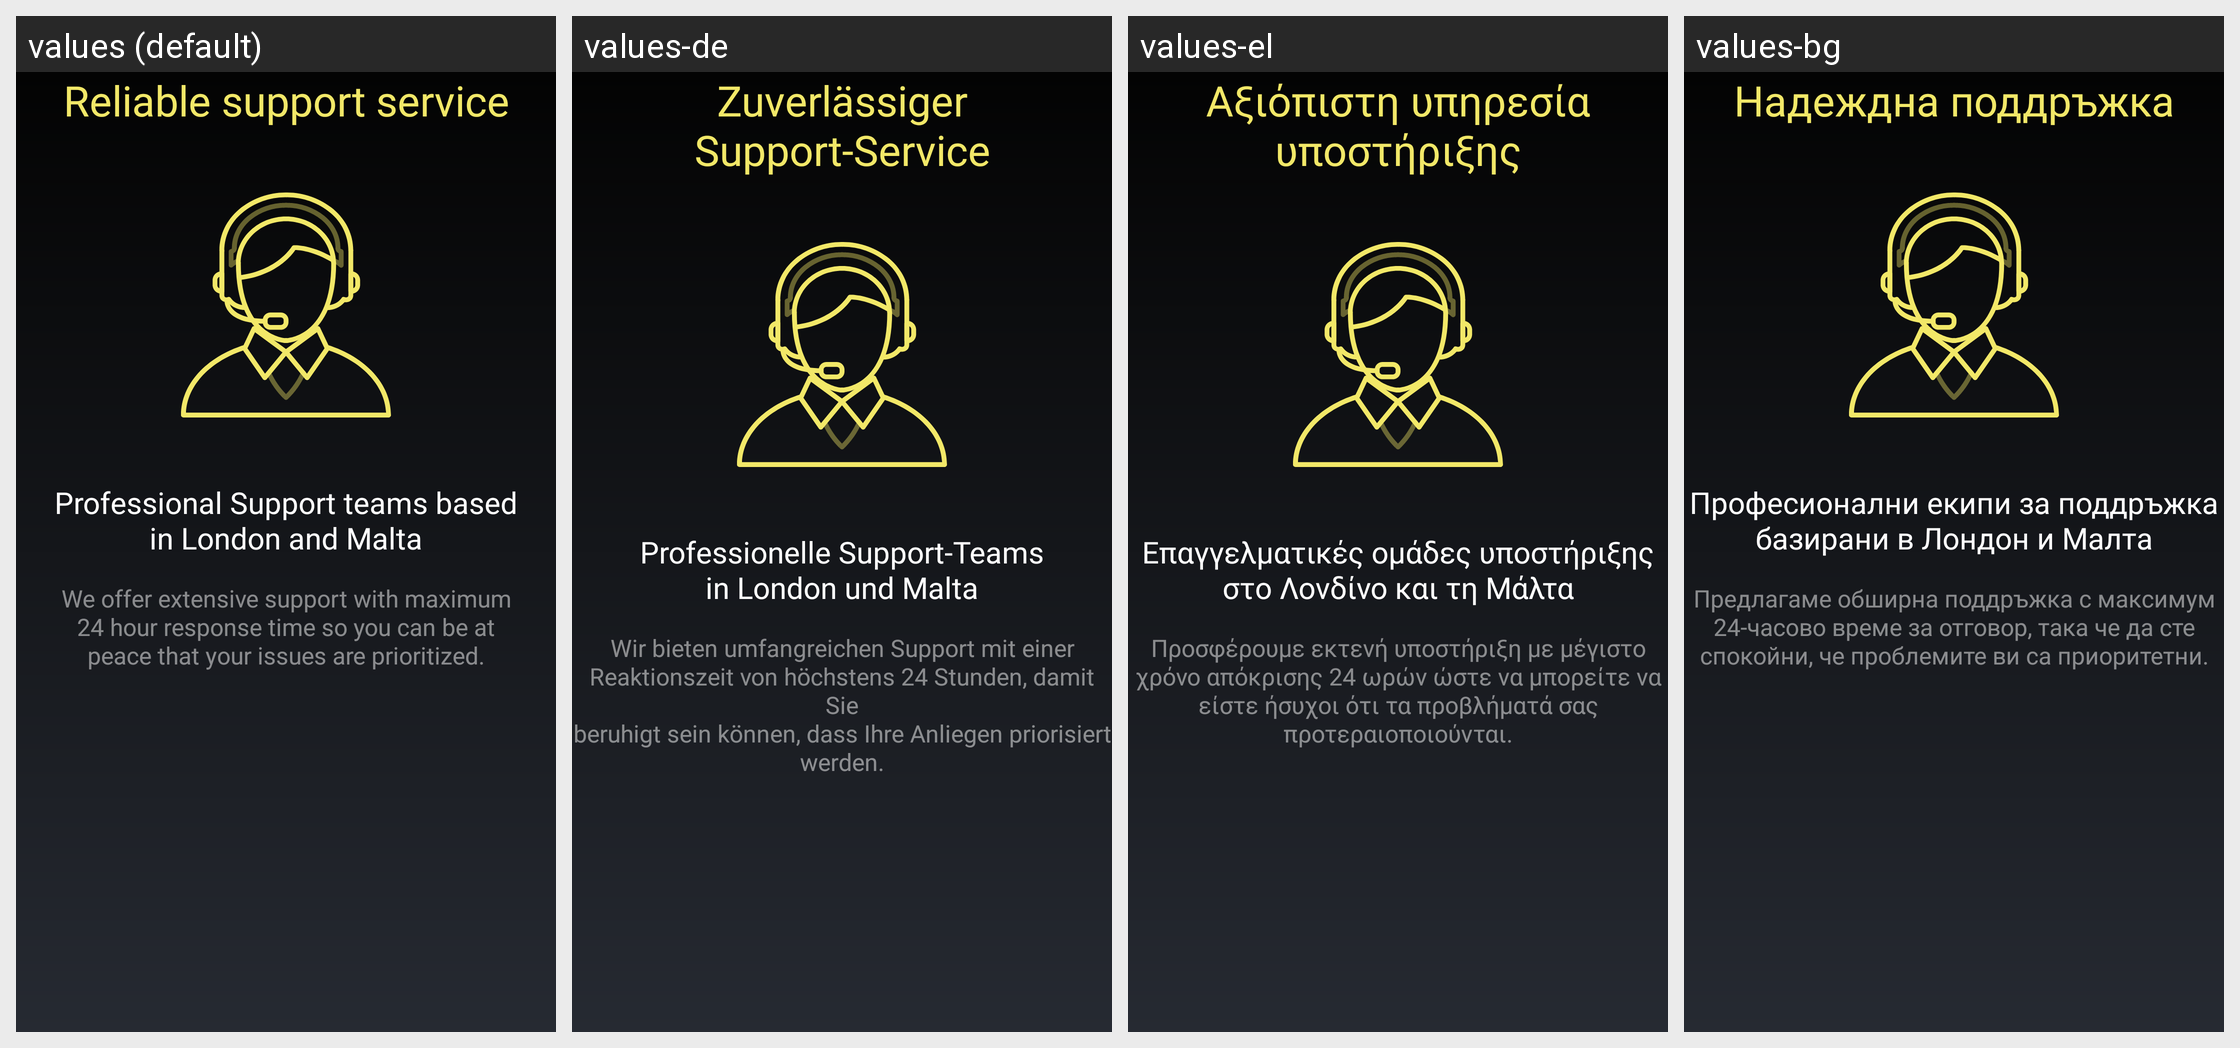

Locale-by-locale string values for the Android screen shown in this grid:
Android screen res/layout/fragment_bequant_intro_4.xml rendered under 4 locales, left to right: values (default), values-de, values-el, values-bg. Device: Nexus 5 (rendered at 1080×1920; each locale shown at half size, 540×960, under a caption strip naming it); theme MyceliumModern.
Other locales in the repository, not shown: values-az, values-cs, values-da, values-es, values-fil, values-fr, values-in, values-it, values-iw, values-ja, values-ko, values-nl, values-pl, values-pt, values-ro, values-ru, values-sk, values-sl, values-sq, values-sv, values-tr, values-uk, values-vi, values-zh, values-zh-rTW.
Strings drawn on this screen, with the default value and each locale's value (text and hints the layout hard-codes, and strings that could not be matched under every locale, appear in the picture but are not listed):

bequant_reliable_support
  values: Reliable support service
  values-de: Zuverlässiger Support-Service
  values-el: Αξιόπιστη υπηρεσία υποστήριξης
  values-bg: Надеждна поддръжка

bequant_professional_support
  values: Professional Support teams based
      in London and Malta
  values-de: Professionelle Support-Teams
      in London und Malta
  values-el: Επαγγελματικές ομάδες υποστήριξης
      στο Λονδίνο και τη Μάλτα
  values-bg: Професионални екипи за поддръжка
      базирани в Лондон и Малта

we_offer_extensive_support
  values: We offer extensive support with maximum
      24 hour response time so you can be at
      peace that your issues are prioritized.
  values-de: Wir bieten umfangreichen Support mit einer
      Reaktionszeit von höchstens 24 Stunden, damit Sie
      beruhigt sein können, dass Ihre Anliegen priorisiert werden.
  values-el: Προσφέρουμε εκτενή υποστήριξη με μέγιστο
      χρόνο απόκρισης 24 ωρών ώστε να μπορείτε να
      είστε ήσυχοι ότι τα προβλήματά σας προτεραιοποιούνται.
  values-bg: Предлагаме обширна поддръжка с максимум
      24-часово време за отговор, така че да сте
      спокойни, че проблемите ви са приоритетни.
